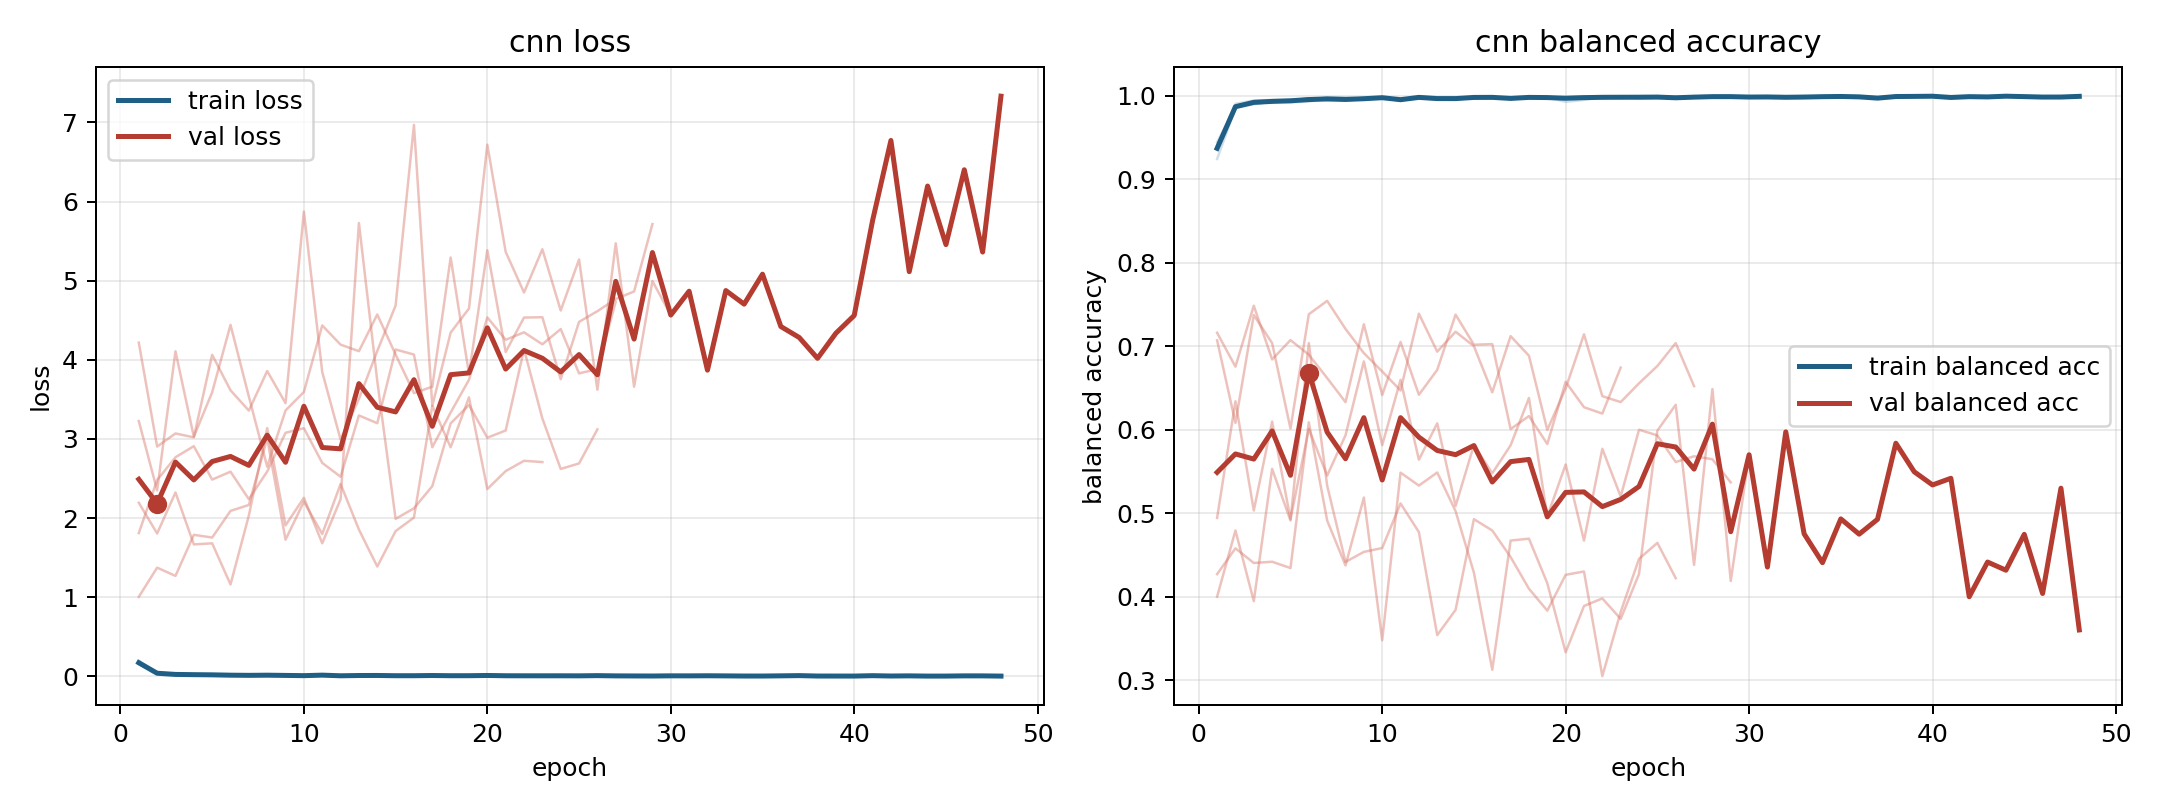

The data file committed next to this chart (first rows):
model, fold, epoch, train_loss, train_balanced_accuracy, val_loss, val_balanced_accuracy
cnn, 1, 1, 0.1634, 0.9405, 4.217, 0.4271
cnn, 1, 2, 0.04091, 0.9859, 2.903, 0.458
cnn, 1, 3, 0.02429, 0.9921, 3.069, 0.4404
cnn, 1, 4, 0.02047, 0.9925, 3.019, 0.4419
cnn, 1, 5, 0.01755, 0.9941, 4.062, 0.4343
cnn, 1, 6, 0.008809, 0.9971, 3.614, 0.6089
cnn, 1, 7, 0.01648, 0.9942, 3.357, 0.4913
cnn, 1, 8, 0.01327, 0.9953, 3.857, 0.4375
cnn, 1, 9, 0.01155, 0.9959, 3.451, 0.5188
cnn, 1, 10, 0.00737, 0.9973, 5.873, 0.3479
cnn, 1, 11, 0.01194, 0.9962, 3.845, 0.5486
cnn, 1, 12, 0.007874, 0.9979, 2.991, 0.5331
cnn, 1, 13, 0.009397, 0.9967, 3.505, 0.5488
cnn, 1, 14, 0.009879, 0.9961, 4.11, 0.5025
cnn, 1, 15, 0.005386, 0.9983, 4.686, 0.4288
cnn, 1, 16, 0.006626, 0.9973, 6.969, 0.3125
cnn, 1, 17, 0.009497, 0.9966, 3.419, 0.4673
cnn, 1, 18, 0.009706, 0.997, 4.343, 0.4696
cnn, 1, 19, 0.005842, 0.9976, 4.648, 0.4162
cnn, 1, 20, 0.006005, 0.9981, 6.718, 0.3334
cnn, 1, 21, 0.005636, 0.998, 5.363, 0.3889
cnn, 1, 22, 0.007483, 0.9972, 4.85, 0.398
cnn, 1, 23, 0.005544, 0.9984, 5.397, 0.3735
cnn, 1, 24, 0.004891, 0.9987, 4.622, 0.4273
cnn, 1, 25, 0.004178, 0.9987, 5.267, 0.5989
cnn, 1, 26, 0.006914, 0.9975, 3.621, 0.6299
cnn, 1, 27, 0.005, 0.9983, 5.472, 0.4382
cnn, 1, 28, 0.004149, 0.999, 3.659, 0.6487
cnn, 1, 29, 0.003529, 0.9986, 4.995, 0.4188
cnn, 1, 30, 0.005228, 0.9984, 4.565, 0.57
cnn, 1, 31, 0.004795, 0.9986, 4.866, 0.4355
cnn, 1, 32, 0.00602, 0.9982, 3.869, 0.5975
cnn, 1, 33, 0.004533, 0.9984, 4.875, 0.4753
cnn, 1, 34, 0.00268, 0.9989, 4.703, 0.4408
cnn, 1, 35, 0.002573, 0.9991, 5.082, 0.4932
cnn, 1, 36, 0.005125, 0.9987, 4.42, 0.4749
cnn, 1, 37, 0.007927, 0.9972, 4.282, 0.4927
cnn, 1, 38, 0.002621, 0.9991, 4.018, 0.5839
cnn, 1, 39, 0.002392, 0.9992, 4.335, 0.5497
cnn, 1, 40, 0.002187, 0.9994, 4.56, 0.5339
cnn, 1, 41, 0.007154, 0.998, 5.758, 0.5418
cnn, 1, 42, 0.002958, 0.9989, 6.771, 0.4
cnn, 1, 43, 0.004796, 0.9986, 5.113, 0.4415
cnn, 1, 44, 0.001776, 0.9995, 6.195, 0.4318
cnn, 1, 45, 0.0021, 0.999, 5.455, 0.4747
cnn, 1, 46, 0.004738, 0.9984, 6.401, 0.4039
cnn, 1, 47, 0.00454, 0.9985, 5.361, 0.53
cnn, 1, 48, 0.001761, 0.9993, 7.331, 0.3602
cnn, 2, 1, 0.1641, 0.9391, 1.003, 0.7162
cnn, 2, 2, 0.02825, 0.9904, 1.373, 0.6755
cnn, 2, 3, 0.01832, 0.9943, 1.268, 0.7485
cnn, 2, 4, 0.01455, 0.9949, 1.788, 0.6842
cnn, 2, 5, 0.01787, 0.9952, 1.753, 0.7073
cnn, 2, 6, 0.01755, 0.994, 2.09, 0.6899
cnn, 2, 7, 0.006617, 0.9982, 2.165, 0.6619
cnn, 2, 8, 0.007486, 0.9977, 3.007, 0.6331
cnn, 2, 9, 0.009222, 0.9966, 1.726, 0.7263
cnn, 2, 10, 0.009096, 0.9979, 2.207, 0.6416
cnn, 2, 11, 0.01822, 0.9938, 1.797, 0.7051
cnn, 2, 12, 0.002486, 0.9995, 2.43, 0.6419
... 93 more rows
